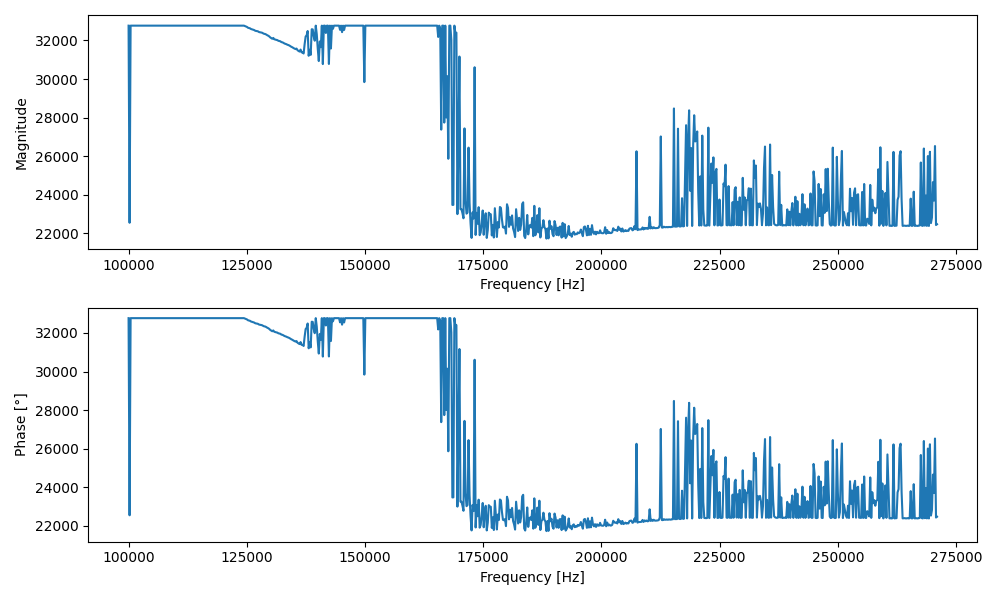

The file beside this chart, header and first rows:
Frequency [Hz], Magnitude, Phase [°]
100000, 32767, 32767
100214, 22550, 22550
100428, 32767, 32767
100642, 32767, 32767
100856, 32767, 32767
101070, 32767, 32767
101284, 32767, 32767
101498, 32767, 32767
101712, 32767, 32767
101926, 32767, 32767
102140, 32767, 32767
102354, 32767, 32767
102568, 32767, 32767
102782, 32767, 32767
102996, 32767, 32767
103210, 32767, 32767
103424, 32767, 32767
103638, 32767, 32767
103852, 32767, 32767
104066, 32767, 32767
104280, 32767, 32767
104494, 32767, 32767
104708, 32767, 32767
104922, 32767, 32767
105136, 32767, 32767
105350, 32767, 32767
105564, 32767, 32767
105778, 32767, 32767
105992, 32767, 32767
106206, 32767, 32767
106420, 32767, 32767
106634, 32767, 32767
106848, 32767, 32767
107062, 32767, 32767
107276, 32767, 32767
107490, 32767, 32767
107704, 32767, 32767
107918, 32767, 32767
108132, 32767, 32767
108346, 32767, 32767
108560, 32767, 32767
108774, 32767, 32767
108988, 32767, 32767
109202, 32767, 32767
109416, 32767, 32767
109630, 32767, 32767
109844, 32767, 32767
110058, 32767, 32767
110272, 32767, 32767
110486, 32767, 32767
110700, 32767, 32767
110914, 32767, 32767
111128, 32767, 32767
111342, 32767, 32767
111556, 32767, 32767
111770, 32767, 32767
111984, 32767, 32767
112198, 32767, 32767
112412, 32767, 32767
112626, 32767, 32767
... 740 more rows
